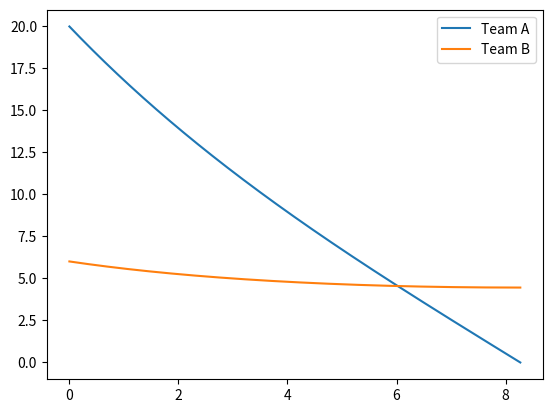

Reproduce this figure in Python.
import numpy as np
import matplotlib.pyplot as plt


def f(t, y):
    xp = 2 - 0.9 * y[1]
    yp = -0.004 * y[0] * y[1]

    return np.array([xp, yp])


def step(f, x, y, h):
    k1 = f(x, y)
    k2 = f(x + h / 2, y + h * k1 / 2)
    k3 = f(x + h / 2, y + h * k2 / 2)
    k4 = f(x + h, y + h * k3)

    xn = x + h
    yn = y + h * (k1 + 2 * k2 + 2 * k3 + k4) / 6

    return xn, yn


def mrk(f, x0, y0, h, N):
    x_vals = [x0]
    y_vals = [y0]

    for i in range(1, N):
        new_x, new_y = step(f, x_vals[i-1], y_vals[i-1], h)
        x_vals.append(new_x)
        y_vals.append(new_y)
    
    return x_vals, np.array(y_vals)


x0 = 0
y0 = [20, 6]
h = 0.01
N = 828

res_x, res_y = mrk(f, x0, y0, h, N)

plt.plot(res_x, res_y[:, 0], label="Team A")
plt.plot(res_x, res_y[:, 1], label="Team B")
plt.legend()
plt.show()
